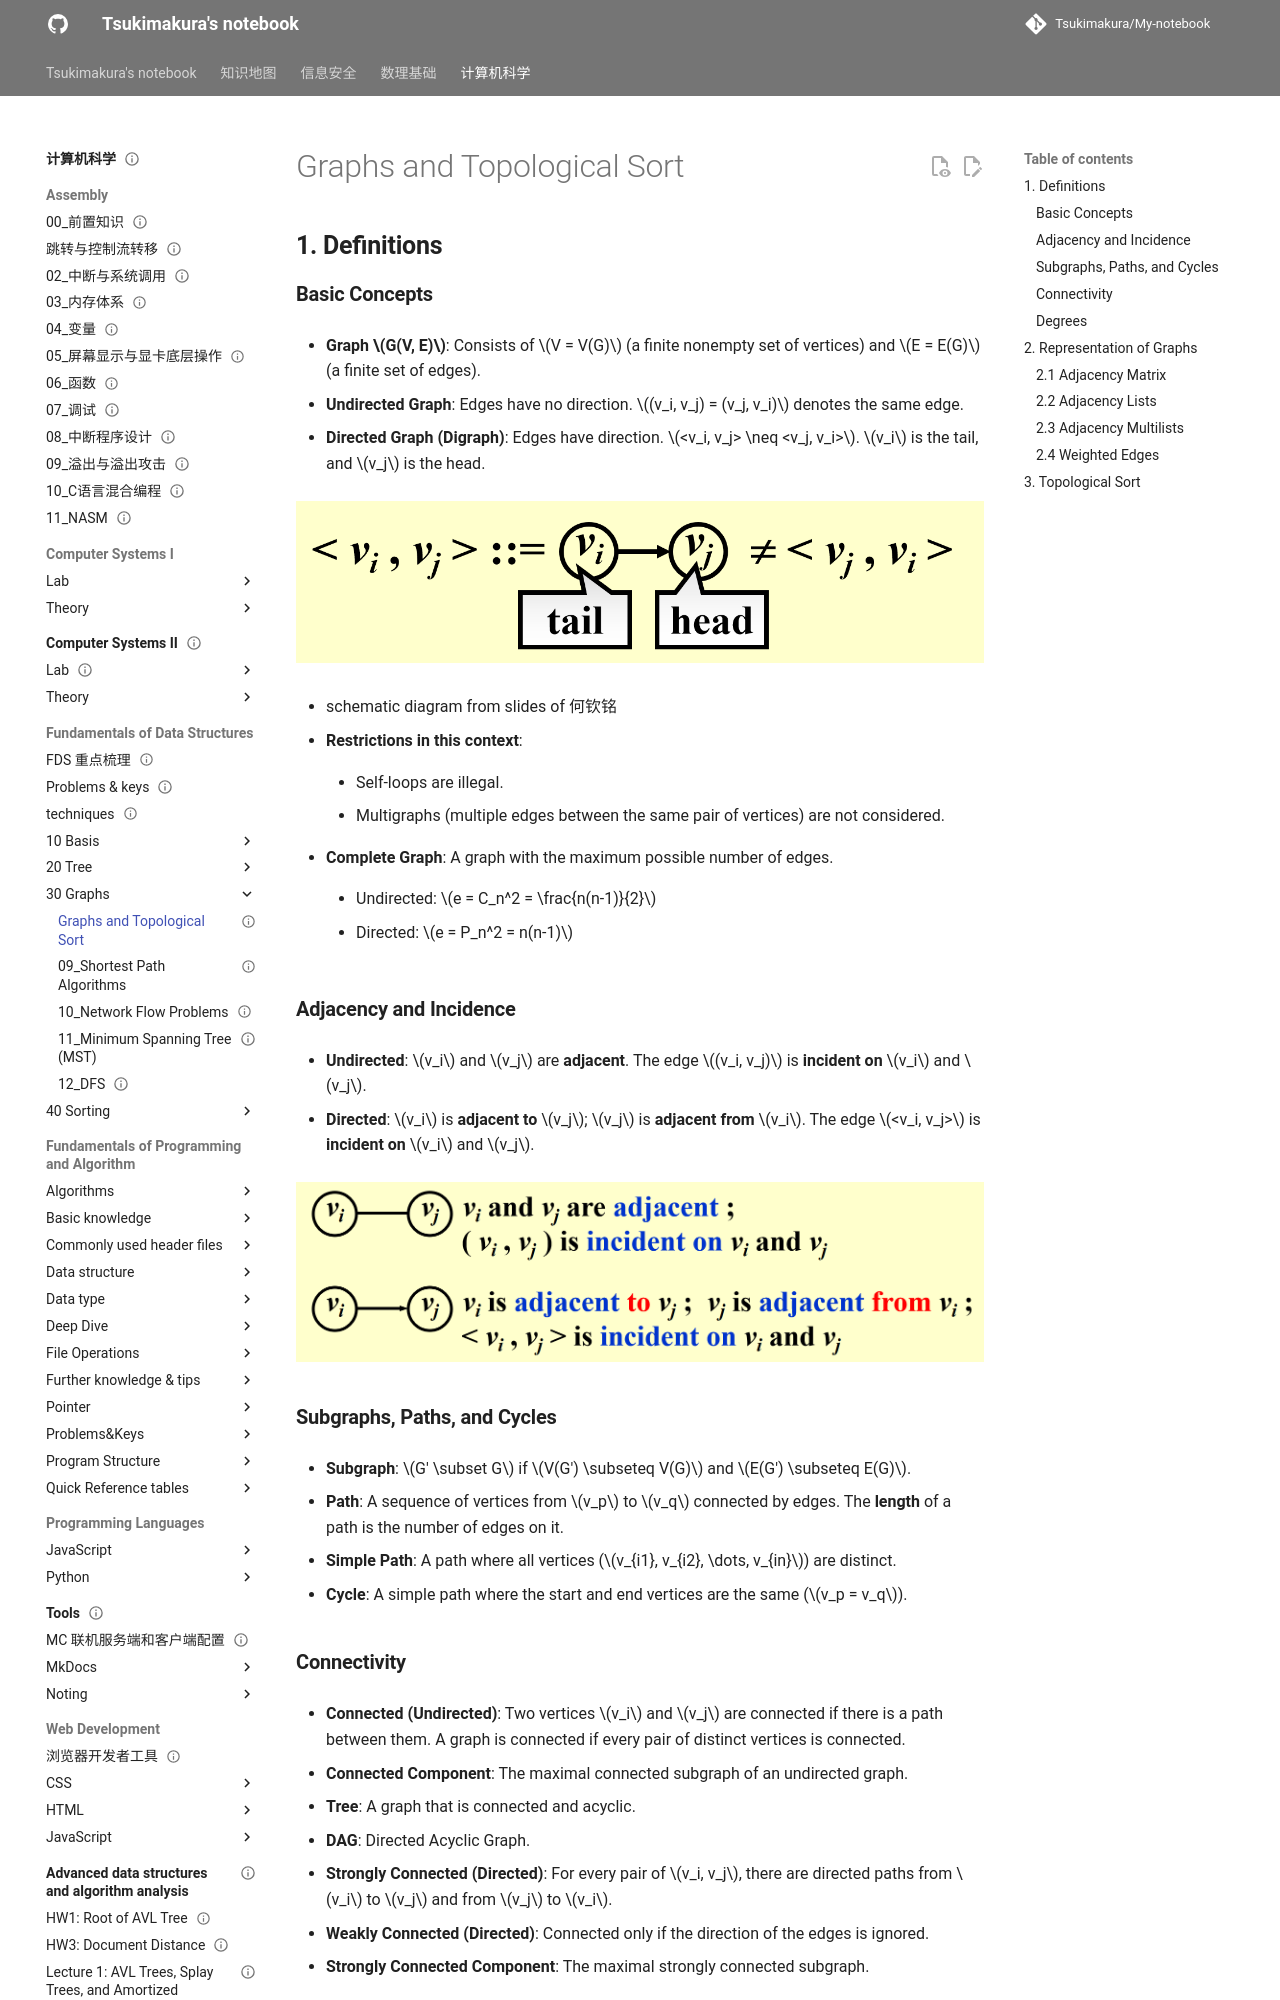

repository: Tsukimakura/My-notebook · page: 计算机科学/Fundamentals of Data Structures/30_Graphs/08_Graphs and Topological Sort/index.html · generator: mkdocs

---
title: "Graphs and Topological Sort"
status: draft
tags: [cs]
created: null
updated: 2026-10-06
sources: []
---

# Graphs and Topological Sort

## **1. Definitions**

### **Basic Concepts**

- **Graph $G(V, E)$**: Consists of $V = V(G)$ (a finite nonempty set of vertices) and $E = E(G)$ (a finite set of edges).

- **Undirected Graph**: Edges have no direction. $(v_i, v_j) = (v_j, v_i)$ denotes the same edge.

- **Directed Graph (Digraph)**: Edges have direction. $<v_i, v_j> \neq <v_j, v_i>$. $v_i$ is the tail, and $v_j$ is the head.

![图示：FDS Graph1](../../../assets/computer-science/data-structures/fds-graph-1.png)

- schematic diagram from slides of 何钦铭

- **Restrictions in this context**:

    - Self-loops are illegal.

    - Multigraphs (multiple edges between the same pair of vertices) are not considered.

- **Complete Graph**: A graph with the maximum possible number of edges.

    - Undirected: $e = C_n^2 = \frac{n(n-1)}{2}$

    - Directed: $e = P_n^2 = n(n-1)$

### **Adjacency and Incidence**

- **Undirected**: $v_i$ and $v_j$ are **adjacent**. The edge $(v_i, v_j)$ is **incident on** $v_i$ and $v_j$.

- **Directed**: $v_i$ is **adjacent to** $v_j$; $v_j$ is **adjacent from** $v_i$. The edge $<v_i, v_j>$ is **incident on** $v_i$ and $v_j$.

![图示：FDS Graph2](../../../assets/computer-science/data-structures/fds-graph-2.png)

### **Subgraphs, Paths, and Cycles**

- **Subgraph**: $G' \subset G$ if $V(G') \subseteq V(G)$ and $E(G') \subseteq E(G)$.

- **Path**: A sequence of vertices from $v_p$ to $v_q$ connected by edges. The **length** of a path is the number of edges on it.

- **Simple Path**: A path where all vertices ($v_{i1}, v_{i2}, \dots, v_{in}$) are distinct.

- **Cycle**: A simple path where the start and end vertices are the same ($v_p = v_q$).

### **Connectivity**

- **Connected (Undirected)**: Two vertices $v_i$ and $v_j$ are connected if there is a path between them. A graph is connected if every pair of distinct vertices is connected.

- **Connected Component**: The maximal connected subgraph of an undirected graph.

- **Tree**: A graph that is connected and acyclic.

- **DAG**: Directed Acyclic Graph.

- **Strongly Connected (Directed)**: For every pair of $v_i, v_j$, there are directed paths from $v_i$ to $v_j$ and from $v_j$ to $v_i$.

- **Weakly Connected (Directed)**: Connected only if the direction of the edges is ignored.

- **Strongly Connected Component**: The maximal strongly connected subgraph.
